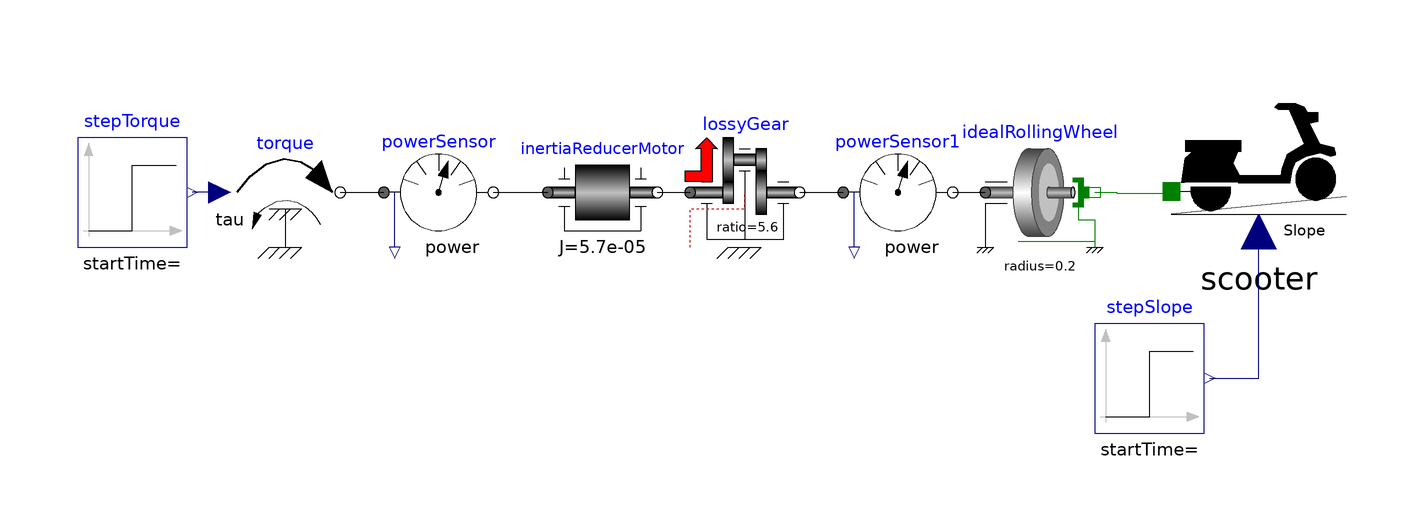

This picture is the connection diagram that the Modelica source below describes through its graphical annotations.

model TestSlopeMotor
    Scooter scooter annotation (
      Placement(transformation(extent = {{84, -8}, {116, 26}})));
    Modelica.Blocks.Sources.Step stepTorque(height=8.93)   annotation (
      Placement(transformation(extent = {{-116, -6}, {-96, 14}})));
    Modelica.Blocks.Sources.Step stepSlope(height = 0.1) annotation (
      Placement(transformation(extent = {{70, -40}, {90, -20}})));
    Modelica.Mechanics.Translational.Components.IdealRollingWheel idealRollingWheel(radius = 0.2) annotation (
      Placement(transformation(extent = {{50, -6}, {70, 14}})));
    Modelica.Mechanics.Rotational.Components.LossyGear lossyGear(           lossTable = [0, 0.88, 0.88, 0, 0], ratio=
          5.6)                                                                                                 annotation (
      Placement(transformation(extent = {{-4, -6}, {16, 14}})));
    Modelica.Mechanics.Rotational.Components.Inertia inertiaReducerMotor(J=0.57e-4)
                                                                                               annotation (
      Placement(transformation(extent = {{-30, -6}, {-10, 14}})));
    Modelica.Mechanics.Rotational.Sources.Torque torque annotation (
      Placement(transformation(extent = {{-88, -6}, {-68, 14}})));
    Modelica.Mechanics.Rotational.Sensors.PowerSensor powerSensor annotation (
      Placement(transformation(extent = {{-60, -6}, {-40, 14}})));
    Modelica.Mechanics.Rotational.Sensors.PowerSensor powerSensor1 annotation (
      Placement(transformation(extent = {{24, -6}, {44, 14}})));
  equation
    connect(stepSlope.y, scooter.Slope) annotation (
      Line(points = {{91, -30}, {100, -30}, {100, -3.92}}, color = {0, 0, 127}));
    connect(inertiaReducerMotor.flange_b, lossyGear.flange_a) annotation (
      Line(points = {{-10, 4}, {-4, 4}}));
    connect(powerSensor1.flange_b, idealRollingWheel.flangeR) annotation (
      Line(points = {{44, 4}, {50, 4}}));
    connect(lossyGear.flange_b, powerSensor1.flange_a) annotation (
      Line(points = {{16, 4}, {24, 4}}));
    connect(idealRollingWheel.flangeT, scooter.flange_a) annotation (
      Line(points = {{70, 4}, {74, 4}, {74, 3.9}, {84, 3.9}}, color = {0, 127, 0}));
    connect(torque.tau, stepTorque.y) annotation (
      Line(points = {{-90, 4}, {-95, 4}}, color = {0, 0, 127}));
    connect(torque.flange, powerSensor.flange_a) annotation (
      Line(points = {{-68, 4}, {-60, 4}}));
    connect(powerSensor.flange_b, inertiaReducerMotor.flange_a) annotation (
      Line(points = {{-40, 4}, {-30, 4}}));
    annotation (
      Diagram(coordinateSystem(preserveAspectRatio = true, extent = {{-150, -100}, {150, 100}}), graphics),
      Icon(coordinateSystem(preserveAspectRatio = true, extent = {{-150, -100}, {150, 100}})));
  end TestSlopeMotor;